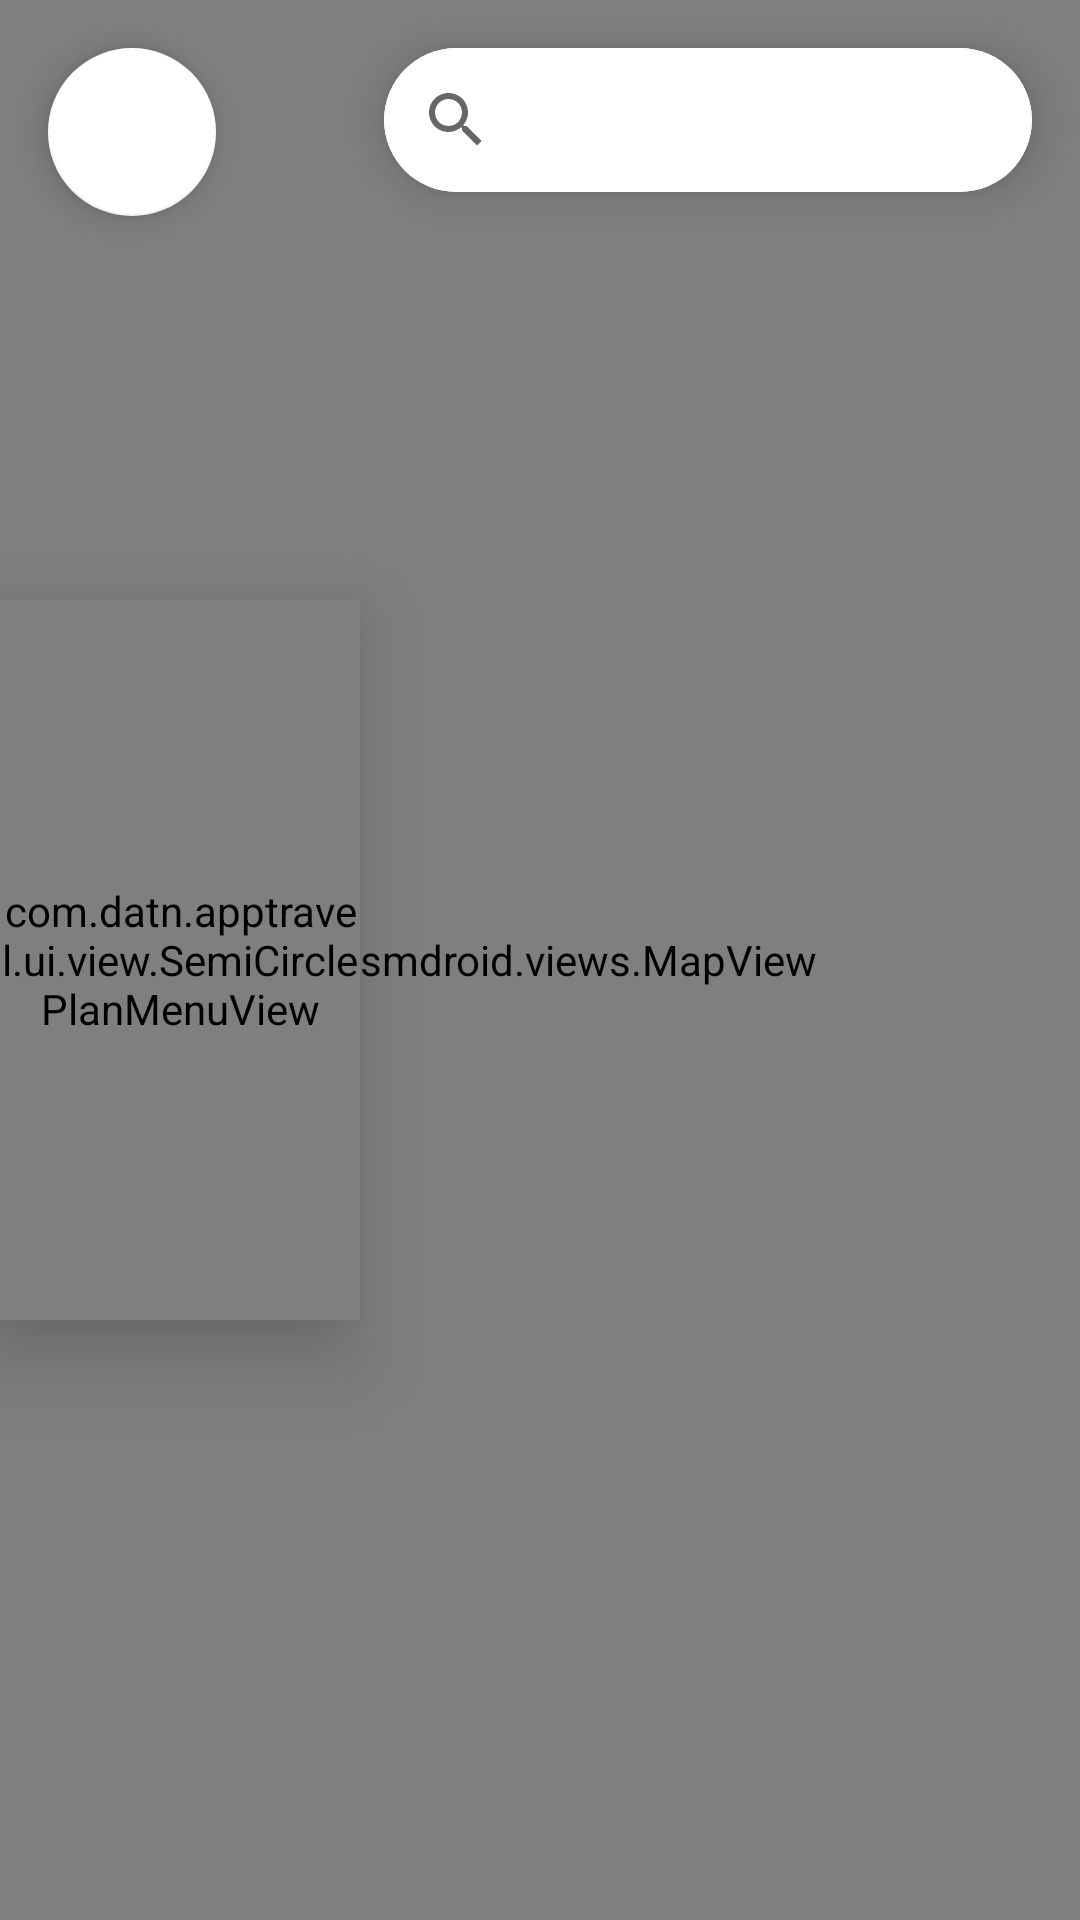

Write the Android layout XML for this screen, with the resource values it uses.
<!-- AndroidManifest.xml: activity theme Theme.AppTravel.NoActionBarMain -->
<!-- res/layout/activity_plan_selection.xml -->
<?xml version="1.0" encoding="utf-8"?>
<androidx.constraintlayout.widget.ConstraintLayout xmlns:android="http://schemas.android.com/apk/res/android"
    xmlns:app="http://schemas.android.com/apk/res-auto"
    xmlns:tools="http://schemas.android.com/tools"
    android:layout_width="match_parent"
    android:layout_height="match_parent"
    android:background="#FFFFFF"
    tools:context=".ui.planselection.PlanSelectionActivity">
    
    

    

    
    <org.osmdroid.views.MapView
        android:id="@+id/mapView"
        android:layout_width="match_parent"
        android:layout_height="match_parent"
        android:elevation="0dp"
        app:layout_constraintBottom_toBottomOf="parent"
        app:layout_constraintEnd_toEndOf="parent"
        app:layout_constraintHorizontal_bias="1.0"
        app:layout_constraintStart_toStartOf="parent"
        app:layout_constraintTop_toTopOf="parent"
        app:layout_constraintVertical_bias="0.0" />
    
    
    <com.google.android.material.floatingactionbutton.FloatingActionButton
        android:id="@+id/btnBack"
        android:layout_width="wrap_content"
        android:layout_height="wrap_content"
        android:layout_margin="16dp"
        android:contentDescription="Back"
        android:src="@drawable/ic_arrow_back"
        android:elevation="16dp"
        app:backgroundTint="@color/white"
        app:tint="@color/blue_primary"
        app:layout_constraintStart_toStartOf="parent"
        app:layout_constraintTop_toTopOf="parent" />

    <com.datn.apptravel.ui.view.SemiCirclePlanMenuView
        android:id="@+id/semiCircleMenu"
        android:layout_width="120dp"
        android:layout_height="240dp"
        android:elevation="16dp"
        android:background="@android:color/transparent"
        app:layout_constraintStart_toStartOf="parent"
        app:layout_constraintTop_toTopOf="parent"
        app:layout_constraintBottom_toBottomOf="parent" />
    
    
    <androidx.cardview.widget.CardView
        android:id="@+id/searchCard"
        android:layout_width="0dp"
        android:layout_height="wrap_content"
        android:layout_marginStart="8dp"
        android:layout_marginTop="16dp"
        android:layout_marginEnd="16dp"
        android:elevation="16dp"
        app:cardCornerRadius="24dp"
        app:cardElevation="8dp"
        app:layout_constraintEnd_toEndOf="parent"
        app:layout_constraintStart_toEndOf="@+id/semiCircleMenu"
        app:layout_constraintTop_toTopOf="parent">

        <androidx.appcompat.widget.SearchView
            android:id="@+id/searchView"
            android:layout_width="match_parent"
            android:layout_height="48dp"
            android:background="@android:color/white"
            android:iconifiedByDefault="false"
            android:queryHint="Search places..." />
    </androidx.cardview.widget.CardView>

    

    
    <ProgressBar
        android:id="@+id/progressBar"
        android:layout_width="wrap_content"
        android:layout_height="wrap_content"
        android:visibility="gone"
        app:layout_constraintTop_toTopOf="parent"
        app:layout_constraintBottom_toBottomOf="parent"
        app:layout_constraintStart_toStartOf="parent"
        app:layout_constraintEnd_toEndOf="parent" />

</androidx.constraintlayout.widget.ConstraintLayout>
<!-- resources referenced by this layout -->
<resources>
  <color name="blue_primary">#2563EB</color>
  <color name="white">#FFFFFFFF</color>
  <style name="Theme.AppTravel.NoActionBarMain" parent="Theme.MaterialComponents.DayNight.NoActionBar">
          <item name="android:statusBarColor">#F5F7FA</item>
          <item name="android:windowLightStatusBar">true</item>
          <item name="android:navigationBarColor">@android:color/white</item>
          <item name="android:fitsSystemWindows">true</item>
      </style>
</resources>
